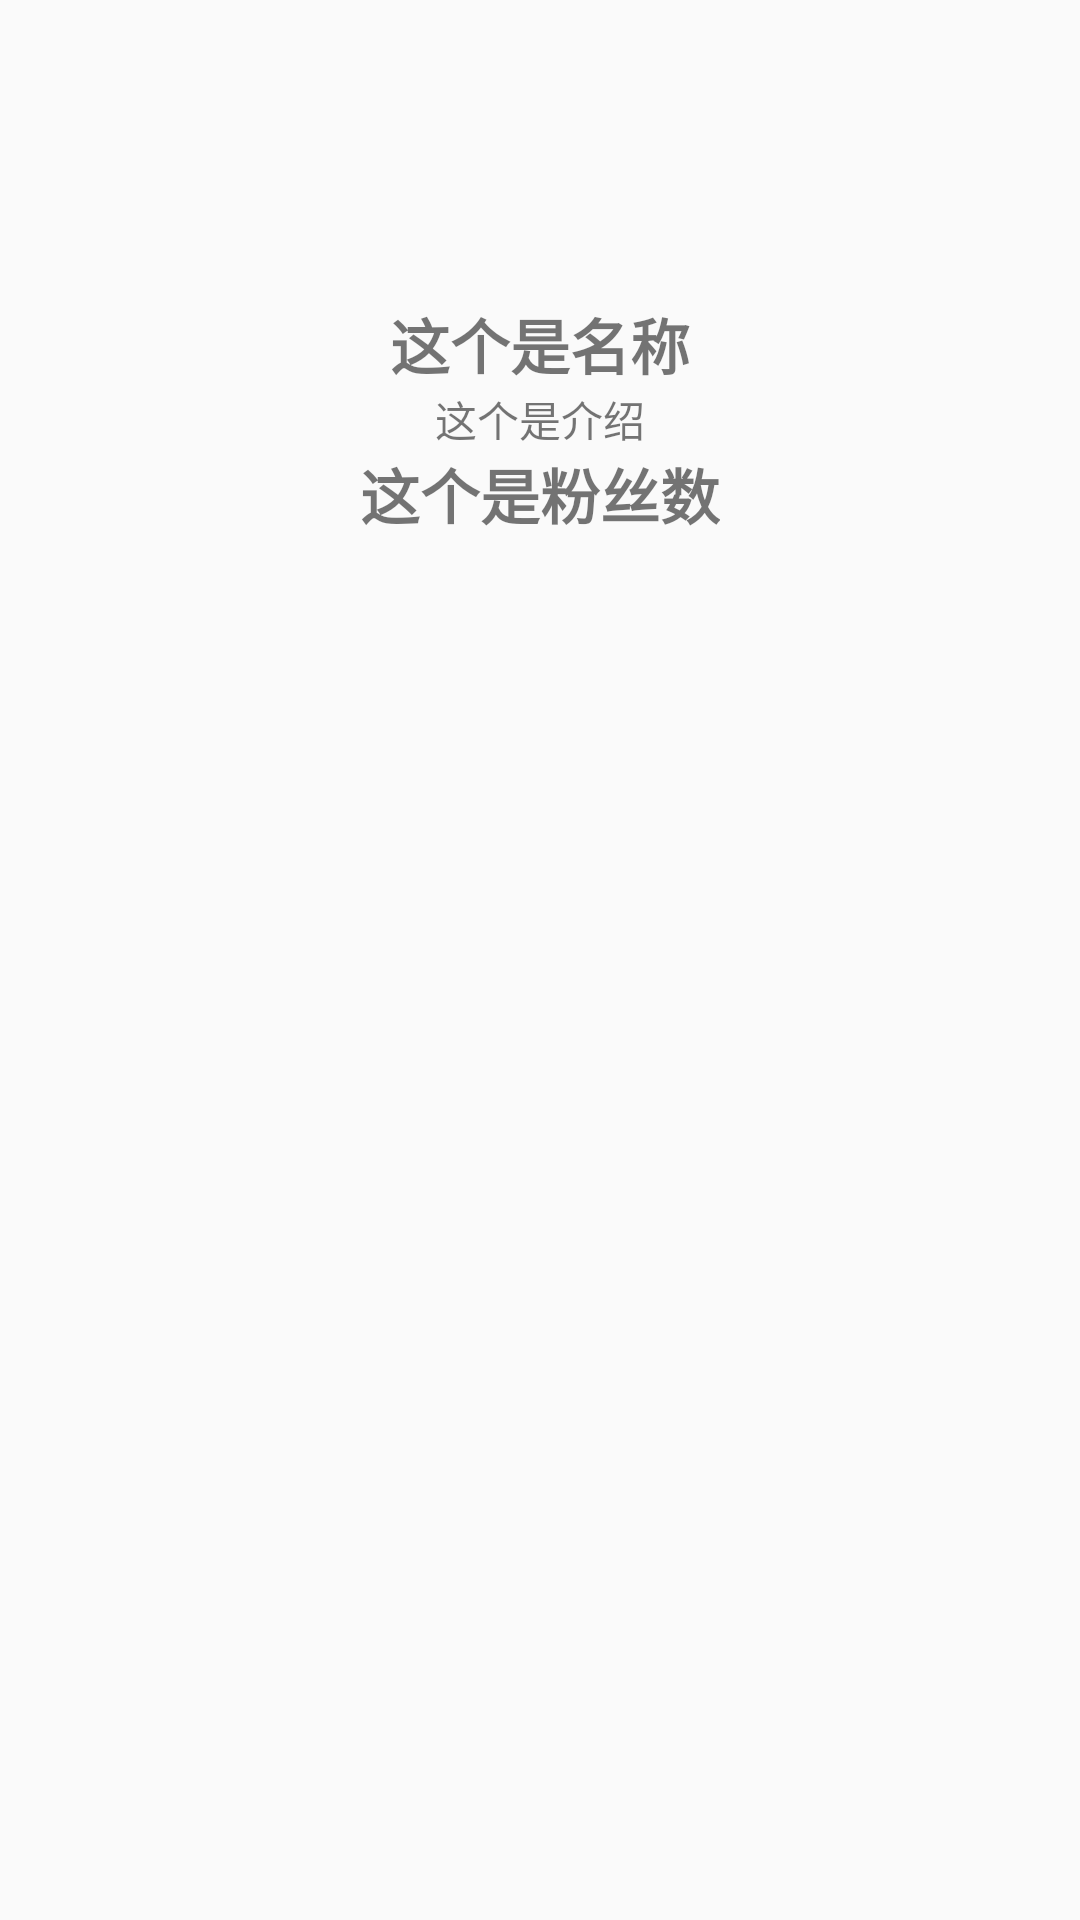

Here is an Android app screen rendered from its layout file. Give the layout XML and the strings, colors and styles it references.
<!-- AndroidManifest.xml: application theme AppTheme -->
<!-- res/layout/activity_home_up.xml -->
<?xml version="1.0" encoding="utf-8"?>
<ScrollView xmlns:android="http://schemas.android.com/apk/res/android"
    xmlns:app="http://schemas.android.com/apk/res-auto"
    xmlns:tools="http://schemas.android.com/tools"
    android:layout_width="match_parent"
    android:layout_height="match_parent"
    tools:context=".home.homeUp">

    <LinearLayout
        android:layout_width="match_parent"
        android:layout_height="wrap_content"
        android:orientation="vertical">

        <ImageView
            android:id="@+id/activity_home_up_pic"
            android:layout_width="100dp"
            android:layout_height="100dp"
            android:layout_gravity="center" />

        <TextView
            android:id="@+id/activity_home_up_name"
            android:layout_width="wrap_content"
            android:layout_height="wrap_content"
            android:layout_gravity="center"
            android:text="这个是名称"

            android:textSize="20sp"
            android:textStyle="bold" />

        <TextView
            android:id="@+id/activity_home_up_message"
            android:layout_width="wrap_content"
            android:layout_height="wrap_content"
            android:layout_gravity="center"
            android:text="这个是介绍" />

        <TextView
            android:id="@+id/activity_home_follow"
            android:layout_width="wrap_content"
            android:layout_height="wrap_content"
            android:layout_gravity="center"
            android:text="这个是粉丝数"
            android:textSize="20sp"
            android:textStyle="bold" />

        <HorizontalScrollView
            android:layout_width="wrap_content"
            android:layout_height="wrap_content"
            android:layout_margin="10sp">

            <LinearLayout
                android:id="@+id/activity_home_up_works"
                android:layout_width="wrap_content"
                android:layout_height="match_parent"
                android:orientation="horizontal" />
        </HorizontalScrollView>

        <HorizontalScrollView
            android:layout_width="wrap_content"
            android:layout_height="wrap_content"
            android:layout_margin="10dp">

            <LinearLayout
                android:id="@+id/activity_home_up_animation"
                android:layout_width="wrap_content"
                android:layout_height="match_parent"
                android:orientation="horizontal" />
        </HorizontalScrollView>

    </LinearLayout>
</ScrollView>
<!-- resources referenced by this layout -->
<resources>
  <style name="AppTheme" parent="Theme.AppCompat.Light.NoActionBar">
          
          <item name="colorPrimary">@color/sanlidohong</item>
          <item name="colorPrimaryDark">@color/danqianhong</item>
          <item name="colorAccent">@color/xiangyehong</item>
      </style>
  <color name="sanlidohong">#c27c88</color>
  <color name="danqianhong">#e77c8e</color>
  <color name="xiangyehong">#f07c82</color>
</resources>
